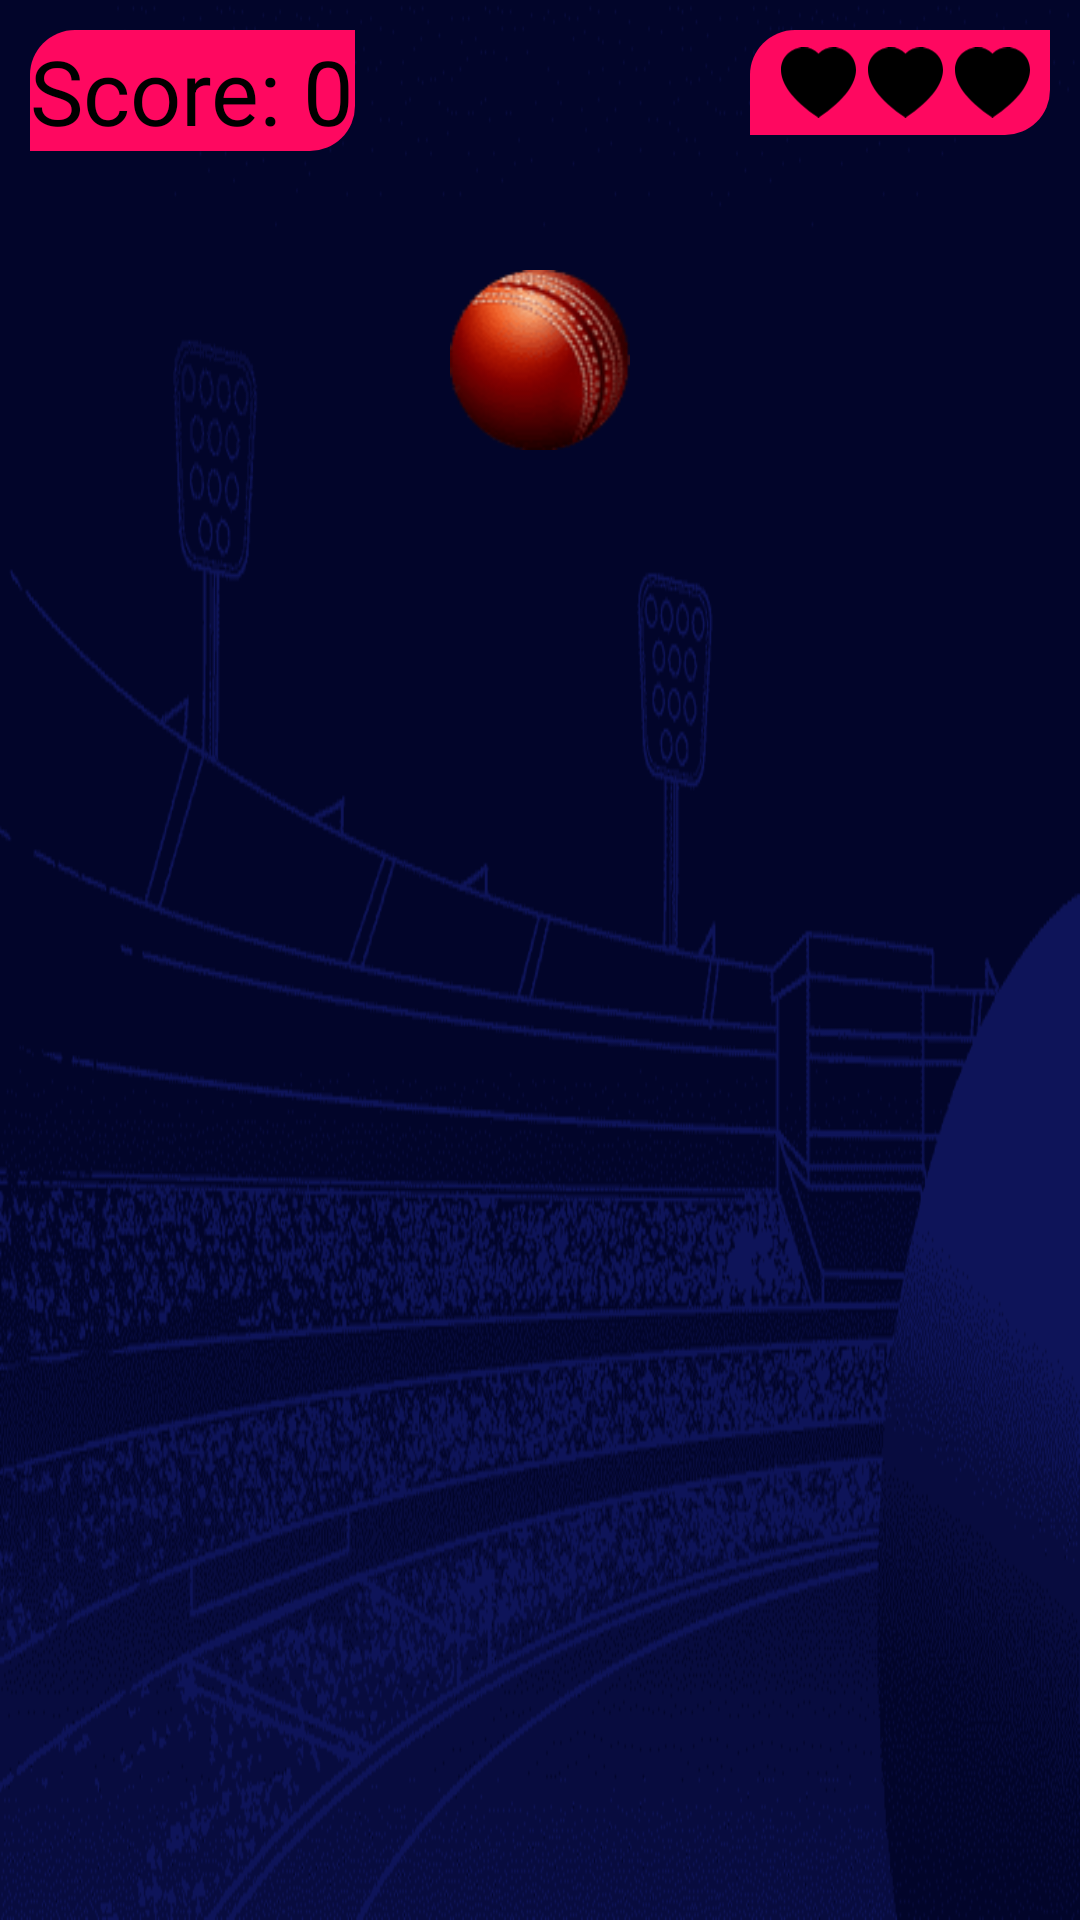

Produce the Android XML layout that renders to this screen, including the resource entries it uses.
<!-- AndroidManifest.xml: application theme Theme.KicktheBall -->
<!-- res/layout/fragment_game.xml -->
<?xml version="1.0" encoding="utf-8"?>
<androidx.constraintlayout.widget.ConstraintLayout xmlns:android="http://schemas.android.com/apk/res/android"
    xmlns:app="http://schemas.android.com/apk/res-auto"
    xmlns:tools="http://schemas.android.com/tools"
    android:id="@+id/game_container"
    android:layout_width="match_parent"
    android:layout_height="match_parent"
    android:background="@mipmap/ic_back_crick">

    <ImageView
        android:id="@+id/iv_ball"
        android:layout_width="100dp"
        android:layout_height="100dp"
        android:padding="20dp"
        android:src="@mipmap/il_ball"
        android:translationY="70dp"
        app:layout_constraintEnd_toEndOf="parent"
        app:layout_constraintStart_toStartOf="parent"
        app:layout_constraintTop_toTopOf="parent"
        android:contentDescription="@string/ball" />

    <LinearLayout
        android:layout_width="100dp"
        android:layout_height="35dp"
        android:layout_marginTop="10dp"
        android:layout_marginEnd="10dp"
        android:background="@drawable/button_style"
        android:gravity="center"
        android:orientation="horizontal"
        app:layout_constraintEnd_toEndOf="parent"
        app:layout_constraintTop_toTopOf="parent"
        tools:ignore="UselessLeaf">

        <ImageView
            android:id="@+id/iv_heart_one"
            android:layout_width="25dp"
            android:layout_height="25dp"
            android:layout_marginLeft="4dp"
            android:src="@drawable/il_black_heart"
            android:contentDescription="@string/heart" />

        <ImageView
            android:id="@+id/iv_heart_two"
            android:layout_width="25dp"
            android:layout_height="25dp"
            android:layout_marginLeft="4dp"
            android:src="@drawable/il_black_heart"
            android:contentDescription="@string/heart" />

        <ImageView
            android:id="@+id/iv_heart_three"
            android:layout_width="25dp"
            android:layout_height="25dp"
            android:layout_marginLeft="4dp"
            android:src="@drawable/il_black_heart"
            android:contentDescription="@string/heart" />
    </LinearLayout>

    <TextView
        android:id="@+id/tv_timer"
        android:layout_width="wrap_content"
        android:layout_height="wrap_content"
        android:textColor="@color/white"
        android:textSize="@dimen/text_menu_size"
        app:layout_constraintBottom_toBottomOf="parent"
        app:layout_constraintEnd_toEndOf="parent"
        app:layout_constraintStart_toStartOf="parent"
        app:layout_constraintTop_toTopOf="parent" />

    <TextView
        android:id="@+id/tv_score"
        android:layout_width="wrap_content"
        android:layout_height="wrap_content"
        android:layout_marginStart="10dp"
        android:layout_marginTop="10dp"
        android:background="@drawable/button_style"
        android:text="@string/score"
        android:textColor="@color/black"
        android:textSize="30sp"
        app:layout_constraintStart_toStartOf="parent"
        app:layout_constraintTop_toTopOf="parent" />

    <LinearLayout
        android:id="@+id/alert_container"
        android:layout_width="0dp"
        android:layout_height="0dp"
        android:background="@color/color_black_foreground"
        android:gravity="center"
        android:orientation="vertical"
        android:visibility="invisible"
        app:layout_constraintBottom_toBottomOf="parent"
        app:layout_constraintEnd_toEndOf="parent"
        app:layout_constraintStart_toStartOf="parent"
        app:layout_constraintTop_toTopOf="parent">

        <TextView
            android:id="@+id/tv_alert_score"
            android:layout_width="wrap_content"
            android:layout_height="wrap_content"
            android:layout_marginTop="5dp"
            android:background="@drawable/button_style"
            android:padding="@dimen/text_padding"
            android:text="@string/score"
            android:textColor="@color/black"
            android:textSize="@dimen/text_menu_size" />

        <TextView
            android:id="@+id/tv_alert_restart_game"
            android:layout_width="wrap_content"
            android:layout_height="wrap_content"
            android:layout_marginTop="5dp"
            android:background="@drawable/button_style"
            android:padding="@dimen/text_padding"
            android:text="@string/restart_game"
            android:textColor="@color/black"
            android:textSize="@dimen/text_menu_size" />

        <TextView
            android:id="@+id/tv_alert_exit"
            android:layout_width="wrap_content"
            android:layout_height="wrap_content"
            android:layout_marginTop="5dp"
            android:layout_marginBottom="5dp"
            android:background="@drawable/button_style"
            android:padding="@dimen/text_padding"
            android:text="@string/exit"
            android:textColor="@color/black"
            android:textSize="@dimen/text_menu_size" />
    </LinearLayout>


</androidx.constraintlayout.widget.ConstraintLayout>
<!-- resources referenced by this layout -->
<resources>
  <color name="black">#FF000000</color>
  <color name="color_black_foreground">#4D000000</color>
  <color name="white">#FFFFFFFF</color>
  <dimen name="text_menu_size">35sp</dimen>
  <dimen name="text_padding">2dp</dimen>
  <!-- drawable button_style (drawable) -->
  <?xml version="1.0" encoding="utf-8"?>
  <shape xmlns:android="http://schemas.android.com/apk/res/android">
      <solid android:color="@color/button_color" />
      <corners
          android:bottomRightRadius="15.0dp"
          android:topLeftRadius="15.0dp" />
  </shape>
  <!-- drawable il_black_heart (drawable) -->
  <vector xmlns:android="http://schemas.android.com/apk/res/android"
      android:width="16dp"
      android:height="15dp"
      android:viewportWidth="16"
      android:viewportHeight="15">
    <path
        android:pathData="M8,1.314C12.438,-3.248 23.534,4.735 8,15C-7.534,4.736 3.562,-3.248 8,1.314Z"
        android:fillColor="#000000"
        android:fillType="evenOdd"/>
  </vector>
  <!-- mipmap ic_back_crick: png bitmap (mipmap-xxhdpi, 28680 bytes) -->
  <!-- mipmap il_ball: png bitmap (mipmap-xxhdpi, 3164 bytes) -->
  <string name="ball">Select Ball</string>
  <string name="exit">Exit</string>
  <string name="heart">Heart</string>
  <string name="restart_game">Restart game</string>
  <string name="score">Score: 0</string>
  <style name="Theme.KicktheBall" parent="Theme.MaterialComponents.NoActionBar">
          <item name="colorPrimary">@color/purple_500</item>
          <item name="colorPrimaryVariant">@color/purple_700</item>
          <item name="colorOnPrimary">@color/white</item>
          <item name="colorSecondary">@color/teal_200</item>
          <item name="colorSecondaryVariant">@color/teal_700</item>
          <item name="colorOnSecondary">@color/black</item>
          <item name="android:statusBarColor">@android:color/transparent</item>
      </style>
  <color name="button_color">#fe0860</color>
  <color name="purple_500">#FF6200EE</color>
  <color name="purple_700">#FF3700B3</color>
  <color name="teal_200">#FF03DAC5</color>
  <color name="teal_700">#FF018786</color>
</resources>
